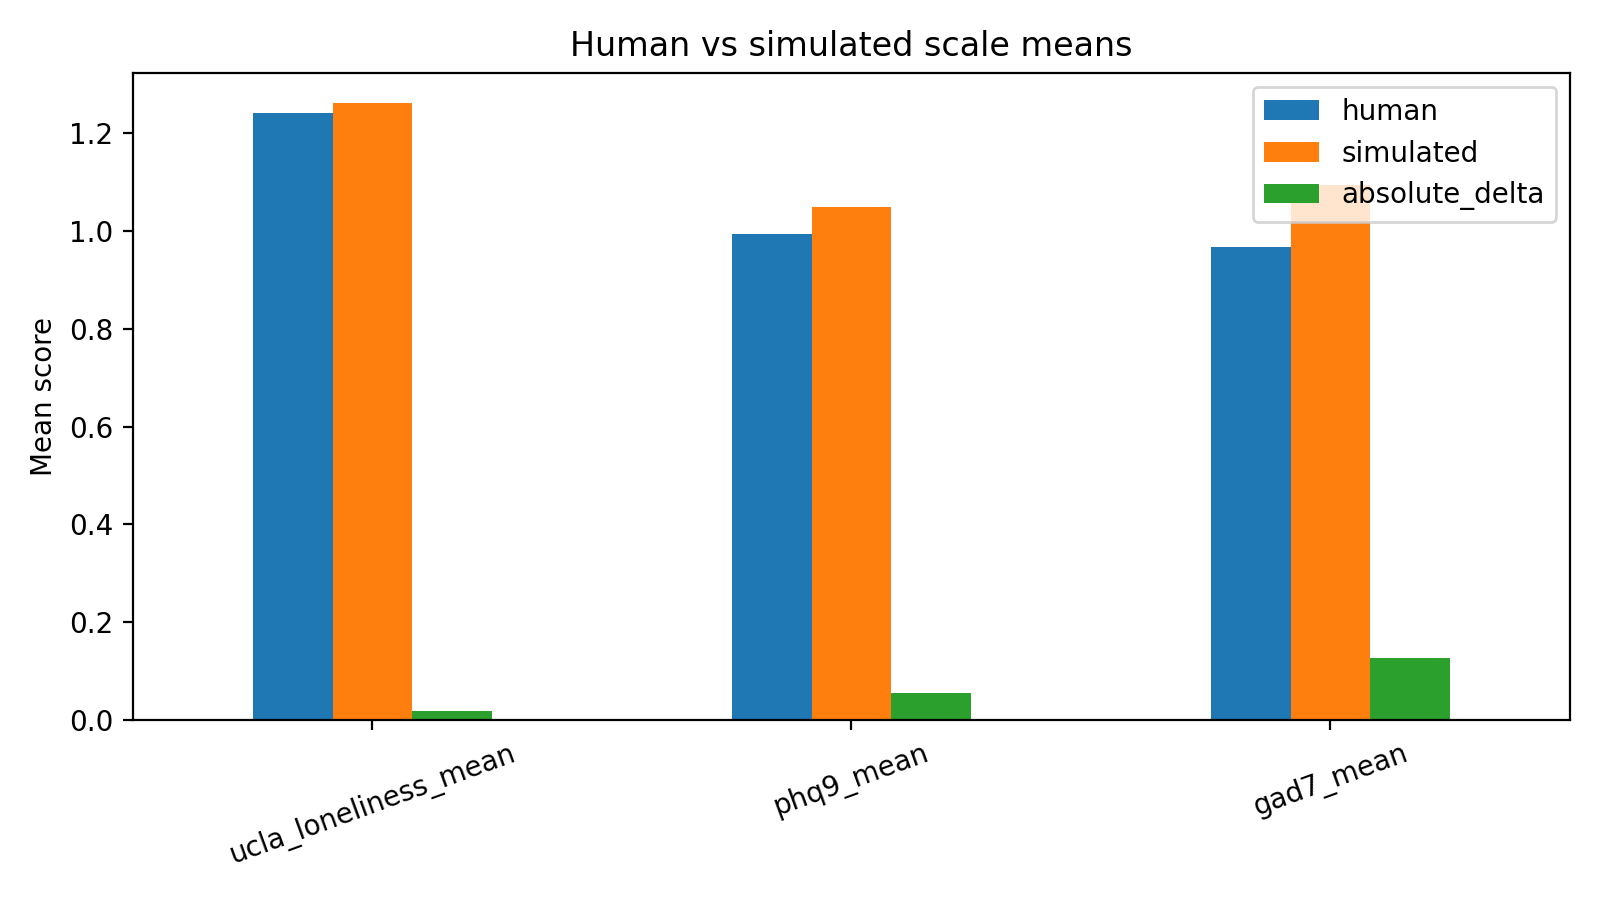

Source data for this figure (header and first rows):
scale, human, simulated, absolute_delta
ucla_loneliness_mean, 1.242, 1.261, 0.01875
phq9_mean, 0.9944, 1.05, 0.05556
gad7_mean, 0.9679, 1.095, 0.1268
